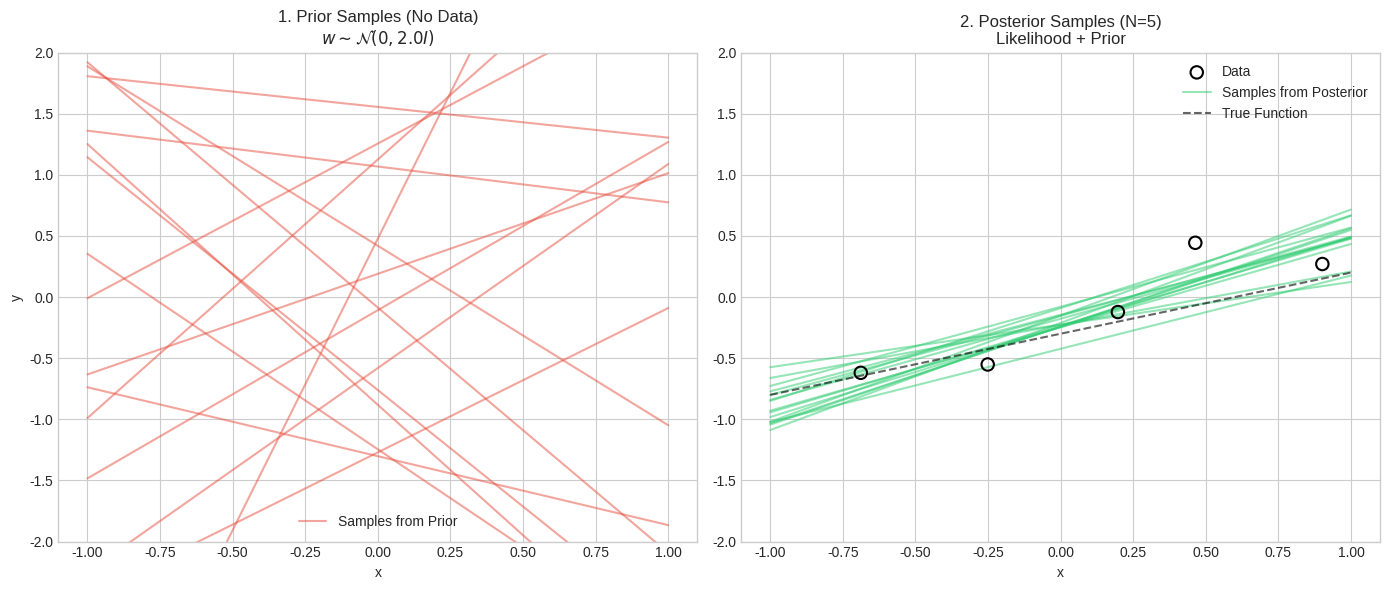

Generate this figure with matplotlib: (Note: this script raises an exception after producing the figure.)

import numpy as np
import matplotlib.pyplot as plt
from scipy.stats import multivariate_normal

# Set style
plt.style.use('seaborn-v0_8-whitegrid')
np.random.seed(42)

def f(x, a0=-0.3, a1=0.5):
    return a0 + a1 * x

def get_posterior(X, y, sigma_sq, tau_sq):
    # X: (N, 2) with bias term
    # y: (N, )
    # Prior: w ~ N(0, tau^2 I)

    N, D = X.shape
    Sigma_p = tau_sq * np.eye(D)
    Sigma_p_inv = (1/tau_sq) * np.eye(D)

    # Sigma_N_inv = (1/sigma^2) X^T X + Sigma_p_inv
    Sigma_N_inv = (1/sigma_sq) * (X.T @ X) + Sigma_p_inv
    Sigma_N = np.linalg.inv(Sigma_N_inv)

    # mu_N = Sigma_N * (1/sigma^2) * X^T y
    mu_N = Sigma_N @ ((1/sigma_sq) * X.T @ y)

    return mu_N, Sigma_N

def plot_samples(ax, w_samples, x_range, color='red', alpha=0.5, label=None):
    # w_samples: (K, 2)
    X_line = np.column_stack([np.ones_like(x_range), x_range])
    for i, w in enumerate(w_samples):
        y_line = X_line @ w
        if i == 0:
            ax.plot(x_range, y_line, color=color, alpha=alpha, label=label)
        else:
            ax.plot(x_range, y_line, color=color, alpha=alpha)

# --- Configuration ---
N_total = 25
noise_std = 0.2
sigma_sq = noise_std**2
tau_sq = 2.0 # Prior variance
alpha = 1/tau_sq

# Generate Data
x_true = np.random.uniform(-1, 1, N_total)
y_true = f(x_true) + np.random.normal(0, noise_std, N_total)

# Feature Matrix (with bias)
Phi_total = np.column_stack([np.ones(N_total), x_true])

# Grid for plotting
x_grid = np.linspace(-1, 1, 100)
Phi_grid = np.column_stack([np.ones(100), x_grid])

# --- Plot 1: Samples from Prior and Posterior ---
fig1, axes = plt.subplots(1, 2, figsize=(14, 6))

# 1. Prior
w_prior_mean = np.zeros(2)
w_prior_cov = tau_sq * np.eye(2)
# Sample 10 lines from prior
w_samples_prior = np.random.multivariate_normal(w_prior_mean, w_prior_cov, size=15)

axes[0].set_title(f'1. Prior Samples (No Data)\n$w \sim \mathcal{{N}}(0, {tau_sq}I)$')
plot_samples(axes[0], w_samples_prior, x_grid, color='#e74c3c', alpha=0.5, label='Samples from Prior')
axes[0].set_ylim(-2, 2)
axes[0].set_xlabel('x')
axes[0].set_ylabel('y')
axes[0].legend()


# 2. Posterior (after 5 points)
N_obs = 5
X_obs = Phi_total[:N_obs]
y_obs = y_true[:N_obs]
x_obs_raw = x_true[:N_obs]

mu_N, Sigma_N = get_posterior(X_obs, y_obs, sigma_sq, tau_sq)
w_samples_post = np.random.multivariate_normal(mu_N, Sigma_N, size=15)

axes[1].set_title(f'2. Posterior Samples (N={N_obs})\nLikelihood + Prior')
axes[1].scatter(x_obs_raw, y_obs, s=80, facecolors='none', edgecolors='black', linewidth=1.5, label='Data', zorder=5)
plot_samples(axes[1], w_samples_post, x_grid, color='#2ecc71', alpha=0.5, label='Samples from Posterior')
axes[1].plot(x_grid, f(x_grid), 'k--', alpha=0.6, label='True Function')
axes[1].set_ylim(-2, 2)
axes[1].set_xlabel('x')
axes[1].legend()

plt.tight_layout()
out1 = "notes/chapters/assets/ch19_bayesian_samples.png"
fig1.savefig(out1, dpi=300)
print(f"Saved {out1}")


# --- Plot 2: Predictive Distribution ---
fig2, ax = plt.subplots(figsize=(10, 6))

# Use 20 points
N_pred = 20
X_pred_train = Phi_total[:N_pred]
y_pred_train = y_true[:N_pred]
x_pred_raw = x_true[:N_pred]

# Calculate Posterior
mu_N_pred, Sigma_N_pred = get_posterior(X_pred_train, y_pred_train, sigma_sq, tau_sq)

# Calculate Predictive Distribution
# y_hat = mu_N^T x_new
y_pred_mean = Phi_grid @ mu_N_pred

# sigma_star^2 = sigma^2 + x^T Sigma_N x
# Compute variance for each point in grid
pred_var = []
for i in range(len(x_grid)):
    phi_x = Phi_grid[i] # (2,)
    # sigma^2 + phi^T Sigma_N phi
    var_i = sigma_sq + phi_x.T @ Sigma_N_pred @ phi_x
    pred_var.append(var_i)
pred_var = np.array(pred_var)
pred_std = np.sqrt(pred_var)

# Plot
ax.set_title(f'3. Predictive Distribution (N={N_pred})\nMean + 2 Std Dev Region')
ax.scatter(x_pred_raw, y_pred_train, s=60, facecolors='none', edgecolors='black', linewidth=1.5, label='Data', zorder=5)
ax.plot(x_grid, f(x_grid), 'k--', label='True Function')
ax.plot(x_grid, y_pred_mean, color='#3498db', linewidth=2, label='Predictive Mean')

# Uncertainty Region
ax.fill_between(x_grid, y_pred_mean - 2*pred_std, y_pred_mean + 2*pred_std,
                color='#3498db', alpha=0.2, label='Uncertainty (Mean $\pm$ 2$\sigma$)')

ax.set_ylim(-2, 2)
ax.set_xlabel('x')
ax.set_ylabel('y')
ax.legend(loc='upper left')

out2 = "notes/chapters/assets/ch19_predictive_distribution.png"
fig2.savefig(out2, dpi=300)
print(f"Saved {out2}")
